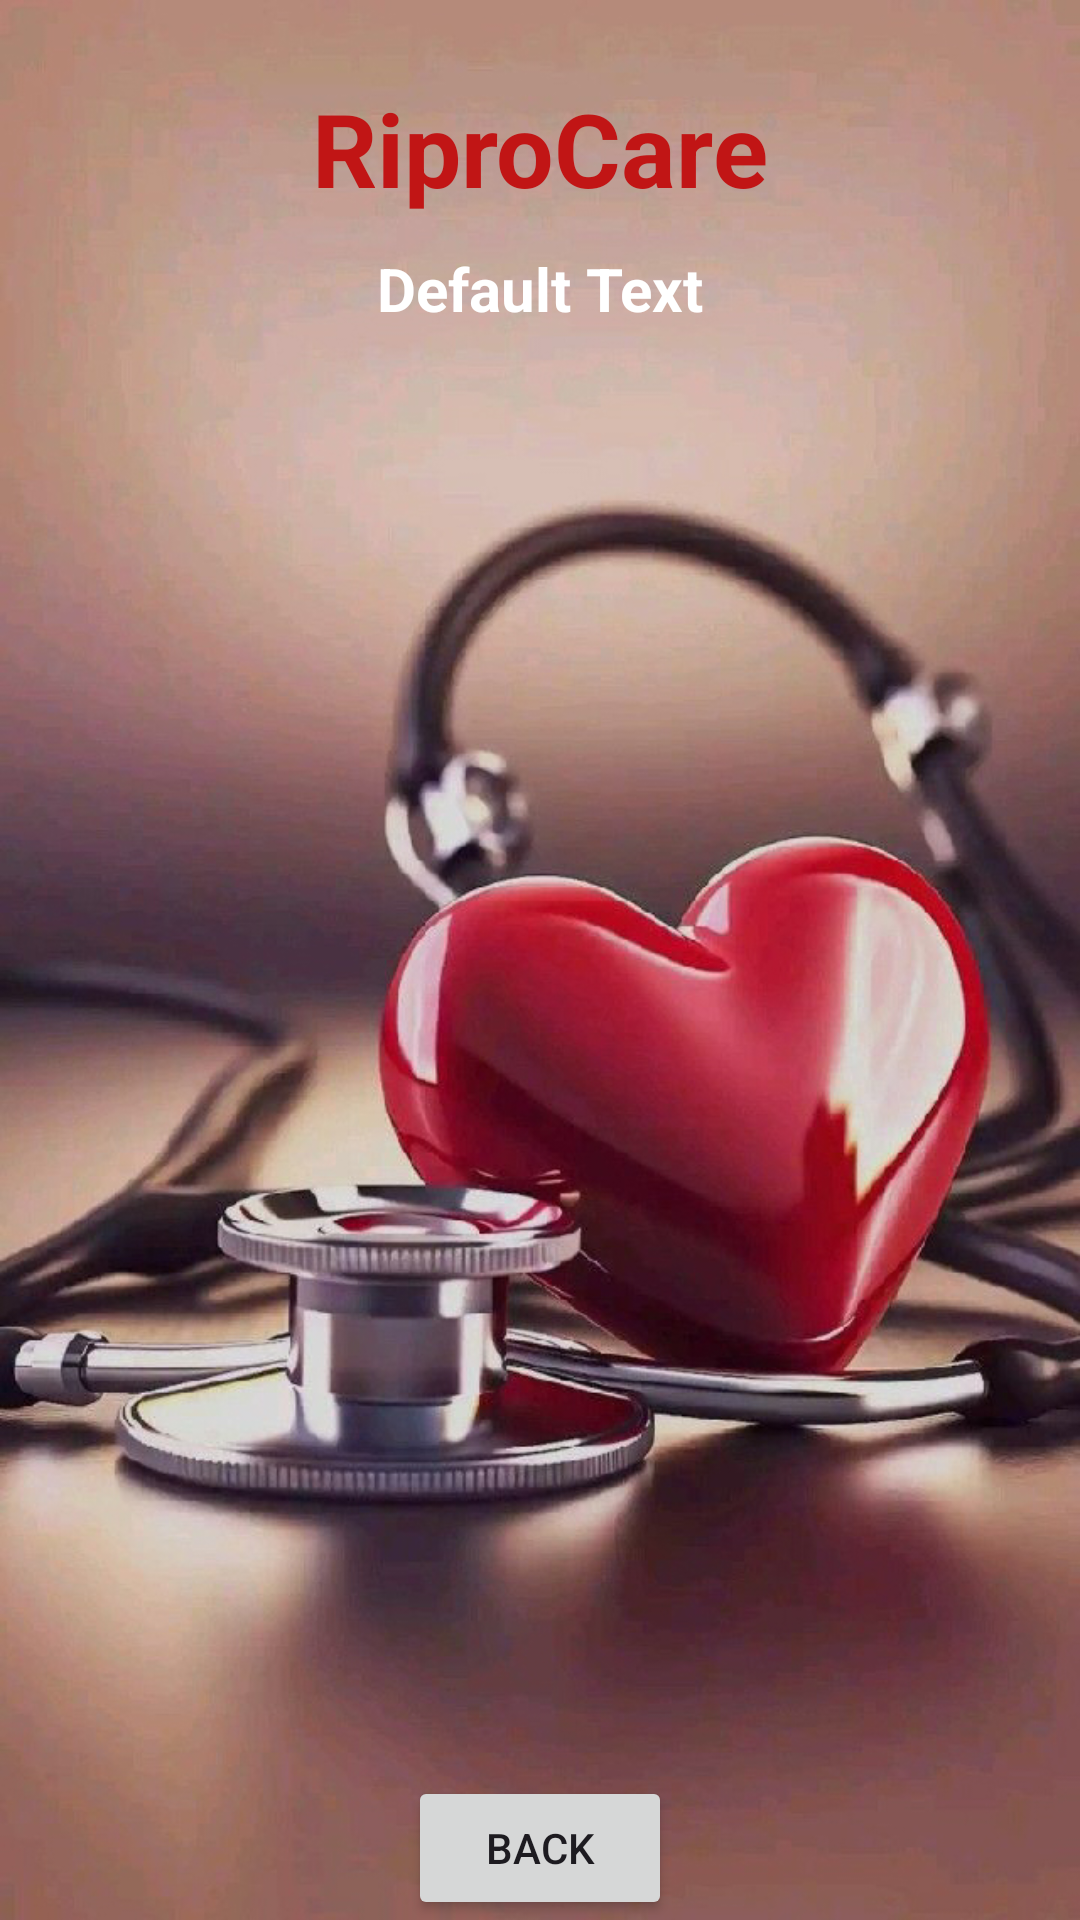

This screen was rendered from an Android layout file. Write that file and the resources it references.
<!-- AndroidManifest.xml: application theme Theme.RiproCare -->
<!-- res/layout/activity_doctor_details.xml -->
<?xml version="1.0" encoding="utf-8"?>
<androidx.constraintlayout.widget.ConstraintLayout xmlns:android="http://schemas.android.com/apk/res/android"
    xmlns:app="http://schemas.android.com/apk/res-auto"
    xmlns:tools="http://schemas.android.com/tools"
    android:id="@+id/main"
    android:layout_width="match_parent"
    android:layout_height="match_parent"
    android:background="@drawable/back1"
    tools:context=".DoctorDetailsActivity">

    <TextView
        android:id="@+id/textViewDDName"
        android:layout_width="wrap_content"
        android:layout_height="wrap_content"
        android:text="@string/riprocare1"
        android:textColor="@color/red"
        android:textSize="34sp"
        android:textStyle="bold"
        app:layout_constraintBottom_toBottomOf="parent"
        app:layout_constraintEnd_toEndOf="parent"
        app:layout_constraintStart_toStartOf="parent"
        app:layout_constraintTop_toTopOf="parent"
        app:layout_constraintVertical_bias="0.045" />

    <TextView
        android:id="@+id/textViewDDTitle"
        android:layout_width="wrap_content"
        android:layout_height="wrap_content"
        android:text="@string/default_text"
        android:textColor="@color/white"
        android:textSize="20sp"
        android:textStyle="bold"
        app:layout_constraintBottom_toBottomOf="parent"
        app:layout_constraintEnd_toEndOf="parent"
        app:layout_constraintStart_toStartOf="parent"
        app:layout_constraintTop_toBottomOf="@+id/textViewDDName"
        app:layout_constraintVertical_bias="0.01999998"/>
    <ListView
        android:id="@+id/listViewBM"
        android:layout_width="350dp"
        android:layout_height="500dp"
        android:layout_margin="10dp"
        android:layout_marginStart="16dp"
        android:layout_marginTop="16dp"
        android:layout_marginEnd="16dp"
        app:layout_constraintBottom_toBottomOf="parent"
        app:layout_constraintEnd_toEndOf="parent"
        app:layout_constraintStart_toStartOf="parent"
        app:layout_constraintTop_toBottomOf="@+id/textViewDDTitle"/>
    <Button
        android:id="@+id/buttonBMCartBack"
        android:layout_width="wrap_content"
        android:layout_height="wrap_content"
        android:text="@string/back2"
        app:layout_constraintBottom_toBottomOf="parent"
        app:layout_constraintEnd_toEndOf="parent"
        app:layout_constraintStart_toStartOf="parent"
        app:layout_constraintVertical_bias="0.69"/>


</androidx.constraintlayout.widget.ConstraintLayout>
<!-- resources referenced by this layout -->
<resources>
  <color name="red">#c11515</color>
  <color name="white">#FFFFFFFF</color>
  <!-- drawable back1: jpg bitmap (drawable, 375763 bytes) -->
  <string name="back2">Back</string>
  <string name="default_text">Default Text</string>
  <string name="riprocare1">RiproCare</string>
  <style name="Theme.RiproCare" parent="Base.Theme.RiproCare" />
  <style name="Base.Theme.RiproCare" parent="Theme.Material3.DayNight.NoActionBar">
          <item name="colorPrimary">@color/dark_coc</item>
          <item name="colorPrimaryVariant">@color/dark_coc</item>
          <item name="colorOnPrimary">@color/white</item>
          <item name="colorSecondary">@color/light_coc</item>
          <item name="colorSecondaryVariant">@color/soft_red</item>
          <item name="colorOnSecondary">@color/black</item>
          <item name="android:statusBarColor" tools:targetApi="31">?attr/colorPrimaryVariant</item>
      </style>
  <color name="dark_coc">#88061B</color>
  <color name="light_coc">#922b21</color>
  <color name="soft_red">#ec7063</color>
  <color name="black">#FF000000</color>
</resources>
